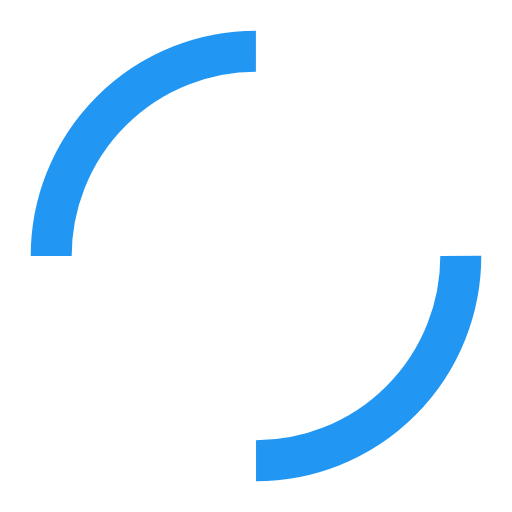
t = 0.00 s
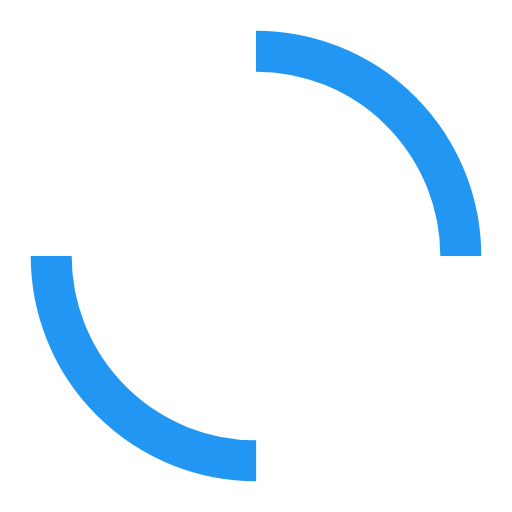
t = 0.25 s
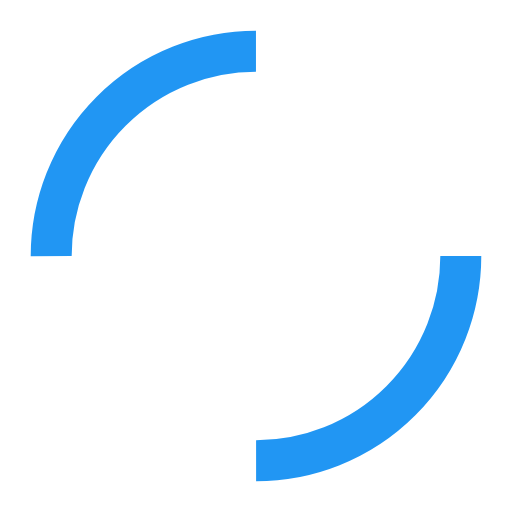
t = 0.50 s
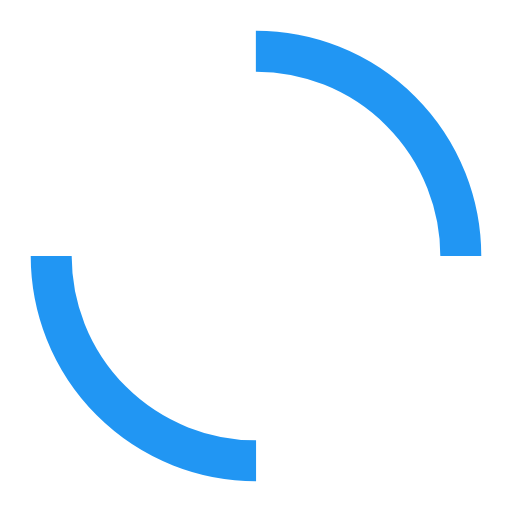
t = 0.75 s

The animated SVG that drew these frames (rendered in a browser with its animation timeline set to each time). Animation: 1 SMIL element (animateTransform=1); one cycle of 1.00 s, repeats indefinitely.

<svg width="60" height="60" viewBox="0 0 50 50"><defs><linearGradient id="gradient" x1="0%" y1="0%" x2="100%" y2="100%"><stop offset="0%" stop-color="#2196F3"></stop><stop offset="100%" stop-color="#2196F3"></stop></linearGradient></defs><circle cx="25" cy="25" r="20" fill="none" stroke="url(#gradient)" stroke-width="4" stroke-dasharray="31.4 31.4"><animateTransform attributeName="transform" type="rotate" from="0 25 25" to="360 25 25" dur="1s" repeatCount="indefinite"></animateTransform></circle></svg>